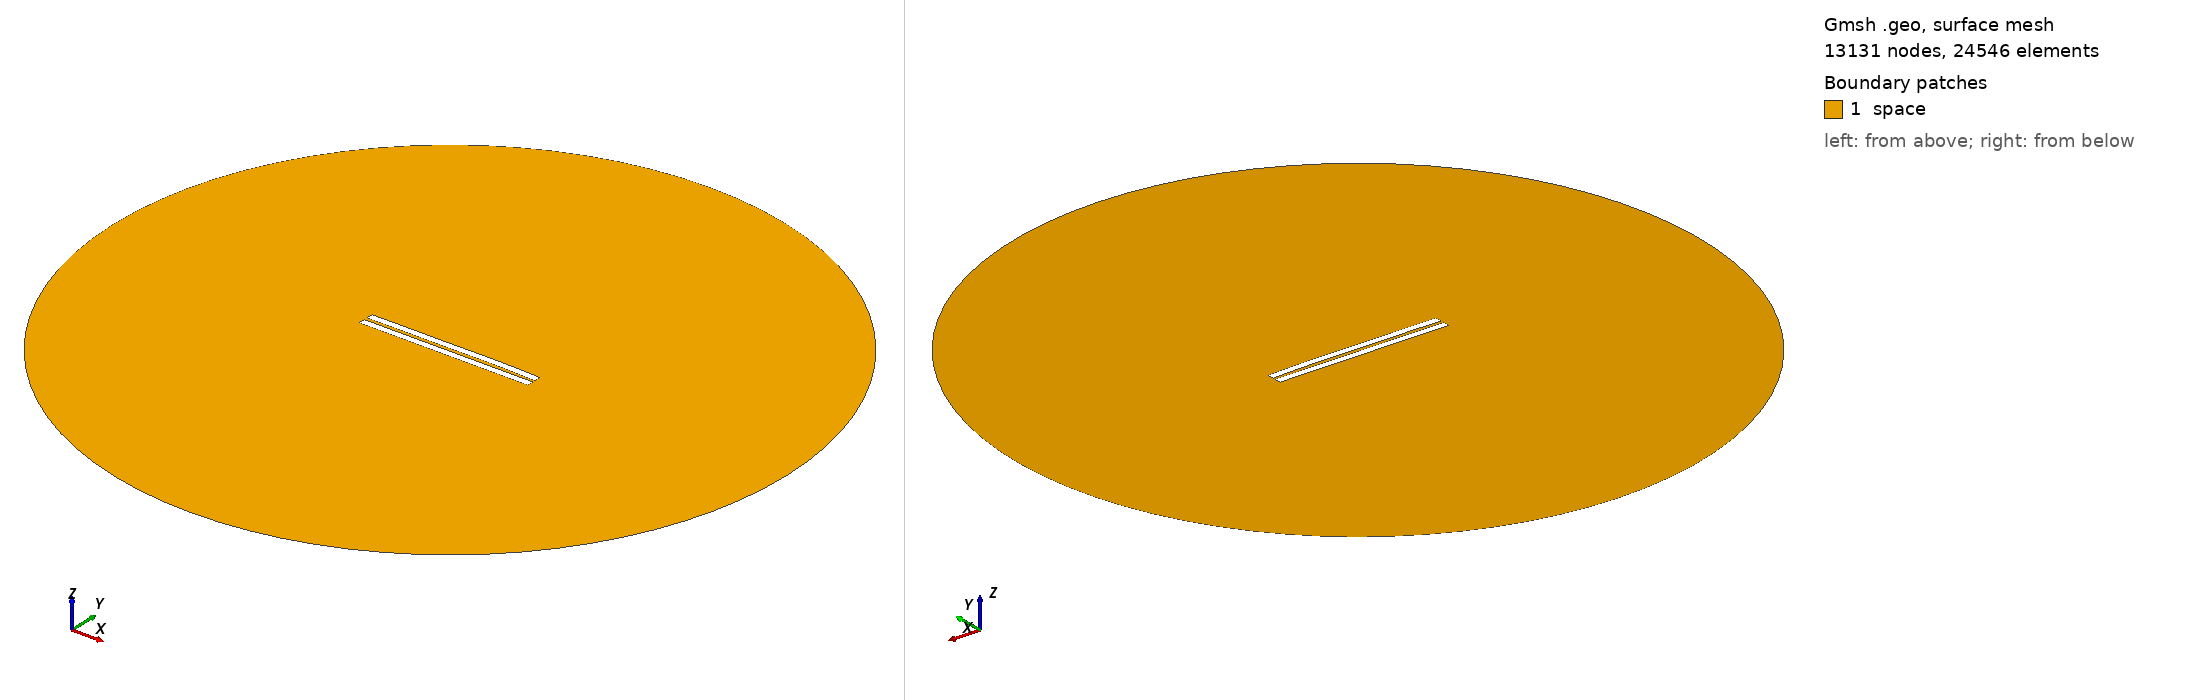

Gmsh geometry script, surface-meshed: 13131 nodes, 24546 surface elements. Boundary patches (legend numbers): 1 space. Left view from above one corner, right view from below the opposite corner. Legend entries are the model's physical surfaces. The drawing asked Gmsh for element sizes between 1% and 20% of the model's largest extent; the script's own settings can give other sizes.

=== 1609.geo (drawn) ===
//---------------------------------------
// Geometry kernel
//---------------------------------------

SetFactory("OpenCASCADE");



//---------------------------------------
// Parameters of the geometry
//---------------------------------------

// Overetch of the upper plate
overetch = 0.0;

// Distance between the plates
distance = 2.0;

// Discretization over the x axis (for the deformation)
nx = 50; 

// Length of the plate
L = 100 - overetch; 

// Number of modes
n = 4; 

// 1st mode coefficient
coeff(1) = 0.0;
beta(1) = 0.596864 * 3.1415926535 / L;

// 2nd mode coefficient
coeff(2) = 0.15;
beta(2) = 1.49418 * 3.1415926535 / L;

// 3rd mode coefficient
coeff(3) = -0.075;
beta(3) = 2.50025 * 3.1415926535 / L;

// 4th mode coefficient
coeff(4) = 0.07499999999999998;
beta(4) = 3.49999 * 3.1415926535 / L;



//---------------------------------------
// Upper plate (deformed rectangle)
//---------------------------------------

// Coordiantes of the upper plate
xmin = -50;
xmax = 50 - overetch;

// Height of the upper plate
yheight = 4 - 2 * overetch;

// Indexes of the points
UpperID[] = {};
LowerID[] = {};
LeftID[] = {};
RightID[] = {};

// Point index
p = 1;

// Horizontal edges
For i In {1:nx}
    x = xmin + (i-1)*(xmax - xmin)/(nx-1);

    y_bottom = distance / 2 + overetch;
    For j In {1:n}
        C = (Cosh(beta(j)*L) + Cos(beta(j)*L)) / (Sinh(beta(j)*L) + Sin(beta(j)*L));
        y_bottom  = y_bottom + coeff(j) * (Cosh(beta(j)*(x+50)) - Cos(beta(j)*(x+50)) - C * (Sinh(beta(j)*(x+50)) - Sin(beta(j)*(x+50))));
    EndFor

    y_top = y_bottom + yheight;

    Point(p) = {x, y_top, 0, 1.0};
    UpperID[i] = p;
    p = p + 1;

    Point(p) = {x, y_bottom, 0, 1.0};
    LowerID[i] = p;
    p = p + 1;
EndFor

// Create point lists
UpperPts[] = {}; LowerPts[] = {};
For i In {1:nx}
  UpperPts[] += {UpperID[i]};
  LowerPts[] += {LowerID[i]};
EndFor

// Build splines
Spline(1) = {UpperPts[]};
Spline(2) = {LowerPts[]};
Line(3) = {LowerPts[nx-1], UpperPts[nx-1]};
Line(4) = {LowerPts[0], UpperPts[0]};

// Build the plane surface
Curve Loop(1) = {2, 3, -1, -4};
Plane Surface(1) = {1};



//---------------------------------------
// Lower plate (rectangle)
//---------------------------------------

// Vertices
Point(1001) = {-50, -1, 0, 1.0};
Point(1002) = { 50, -1, 0, 1.0};
Point(1003) = { 50,  -5, 0, 1.0};
Point(1004) = {-50,  -5, 0, 1.0};

// Edges
Line(5) = {1001, 1002};
Line(6) = {1002, 1003};
Line(7) = {1003, 1004};
Line(8) = {1004, 1001};

// Plane surface
Line Loop(2) = {5, 6, 7, 8};
Plane Surface(2) = {2}; 



//---------------------------------------
// Outer (fictious) boundary
//---------------------------------------

// Points
Point(1005) = {0, 0, 0};       // Center
Point(1006) = {200, 0, 0};     // Start point
Point(1007) = {0, 200, 0};     // 90 degrees
Point(1008) = {-200, 0, 0};    // 180 degrees
Point(1009) = {0, -200, 0};    // 270 degrees

// Circle arcs (each needs start, center, end)
Circle(9) = {1006, 1005, 1007};
Circle(10) = {1007, 1005, 1008};
Circle(11) = {1008, 1005, 1009};
Circle(12) = {1009, 1005, 1006};

// Plane surface for the entire domain
Curve Loop(3) = {9, 10, 11, 12};
Surface(3) = {3};

// Subtract the plates from the whole domain to obtain the actual domain where we want to solve the equations
BooleanDifference{ Surface{3}; Delete; }{ Surface{1}; Surface{2}; Delete; }




//---------------------------------------
// Transfinite Lines/Curves
//---------------------------------------

// Set the number of points on the boundaries
r = 7;

// Plates
Transfinite Curve {1, 2} = 50*r Using Progression 1;
Transfinite Curve {3, 4} = 2*r Using Progression 1;
Transfinite Line {5, 7} = 50*r Using Progression 1;
Transfinite Line {6, 8} = 2*r Using Progression 1;

// Outer boundary
Transfinite Line {9, 10, 11, 12} = 20 Using Progression 1;



//---------------------------------------
// Physical groups
//---------------------------------------                

// Physical curves (boundaries)
Physical Line("force_segment", 10) = {2};
Physical Line("upper_plate", 11) = {1, 3, 4};
Physical Line("lower_plate", 12) = {5, 6, 7, 8};
Physical Line("boundary", 20) = {9, 10, 11, 12};

// Physical Surfaces
Physical Surface("space", 30) = {3};



//---------------------------------------
// 6. Generate the Mesh
//---------------------------------------

// 2D mesh generation
Mesh 2;
